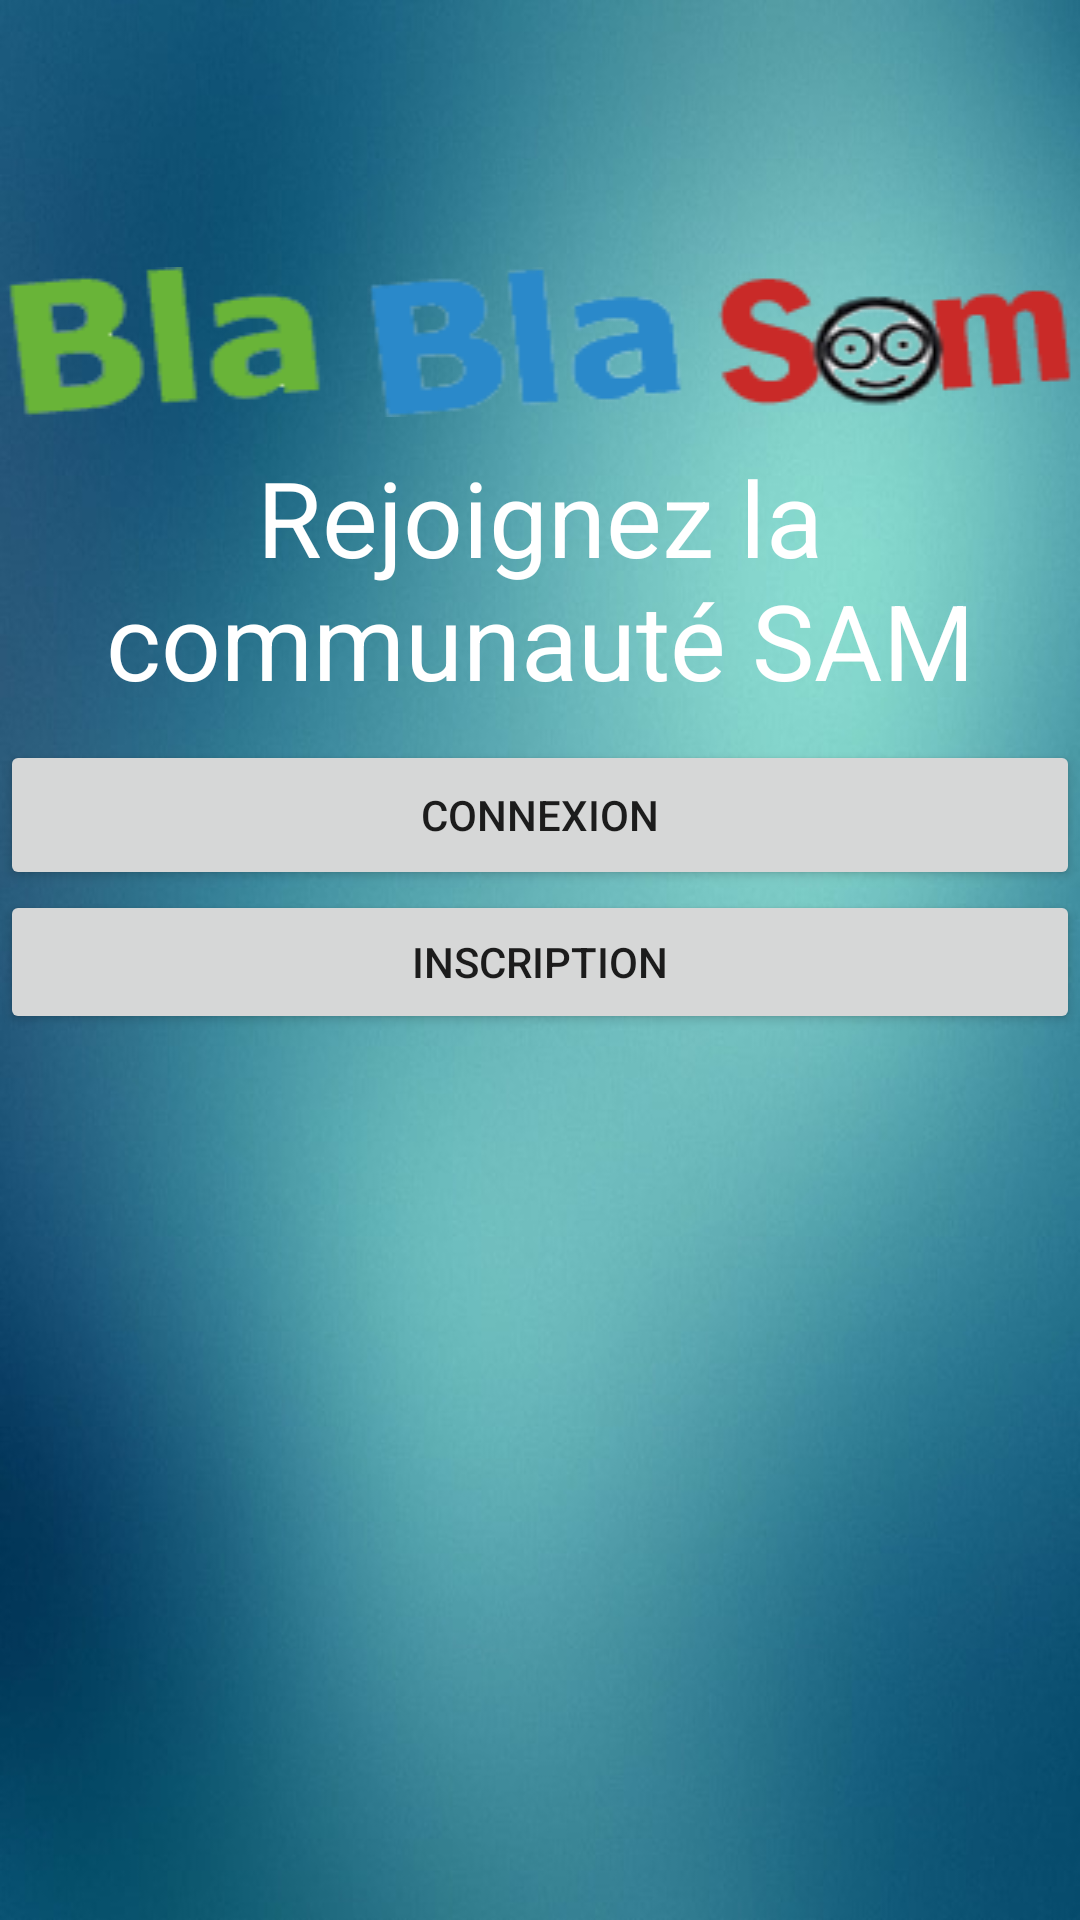

Layout XML and referenced resources for this Android screen:
<!-- AndroidManifest.xml: application theme MaterialTheme -->
<!-- res/layout/fragment_home.xml -->
<?xml version="1.0" encoding="utf-8"?>
<RelativeLayout xmlns:android="http://schemas.android.com/apk/res/android"
    android:layout_width="match_parent"
    android:layout_height="match_parent"
    android:background="@drawable/background">


    <ImageView
        android:layout_width="match_parent"
        android:layout_height="wrap_content"
        android:id="@+id/imageView"
        android:layout_gravity="center_vertical"
        android:background="@drawable/blablasam_logo"
        android:layout_marginTop="89dp"
        android:layout_alignParentTop="true"
        android:layout_alignParentStart="true"/>

    <TextView
        android:layout_width="fill_parent"
        android:layout_height="wrap_content"
        android:textAppearance="?android:attr/textAppearanceSmall"
        android:text="Rejoignez la communauté SAM"
        android:id="@+id/textView2"
        android:textSize="35dp"
        android:gravity="center"
        android:layout_below="@+id/imageView"
        android:layout_alignParentStart="true"
        android:layout_marginTop="10dp"
        android:textColor="#fff"
        android:fontFamily="Arial"
        android:layout_marginBottom="10dp" />

    <Button
        android:layout_width="fill_parent"
        android:layout_height="50dp"
        android:id="@+id/btnConnexion"
        android:layout_alignParentStart="true"
        android:layout_below="@+id/textView2"
        android:text="Connexion"/>

    <Button
        android:layout_width="fill_parent"
        android:layout_height="wrap_content"
        android:text="Inscription"
        android:id="@+id/btnInscription"
        android:layout_below="@+id/btnConnexion"
        android:layout_alignParentStart="true" />

</RelativeLayout>
<!-- resources referenced by this layout -->
<resources>
  <!-- drawable background: jpg bitmap (drawable, 154000 bytes) -->
  <!-- drawable blablasam_logo: png bitmap (drawable, 13469 bytes) -->
  <style name="MaterialTheme" parent="android:Theme.Material.Light">
          
      </style>
</resources>
